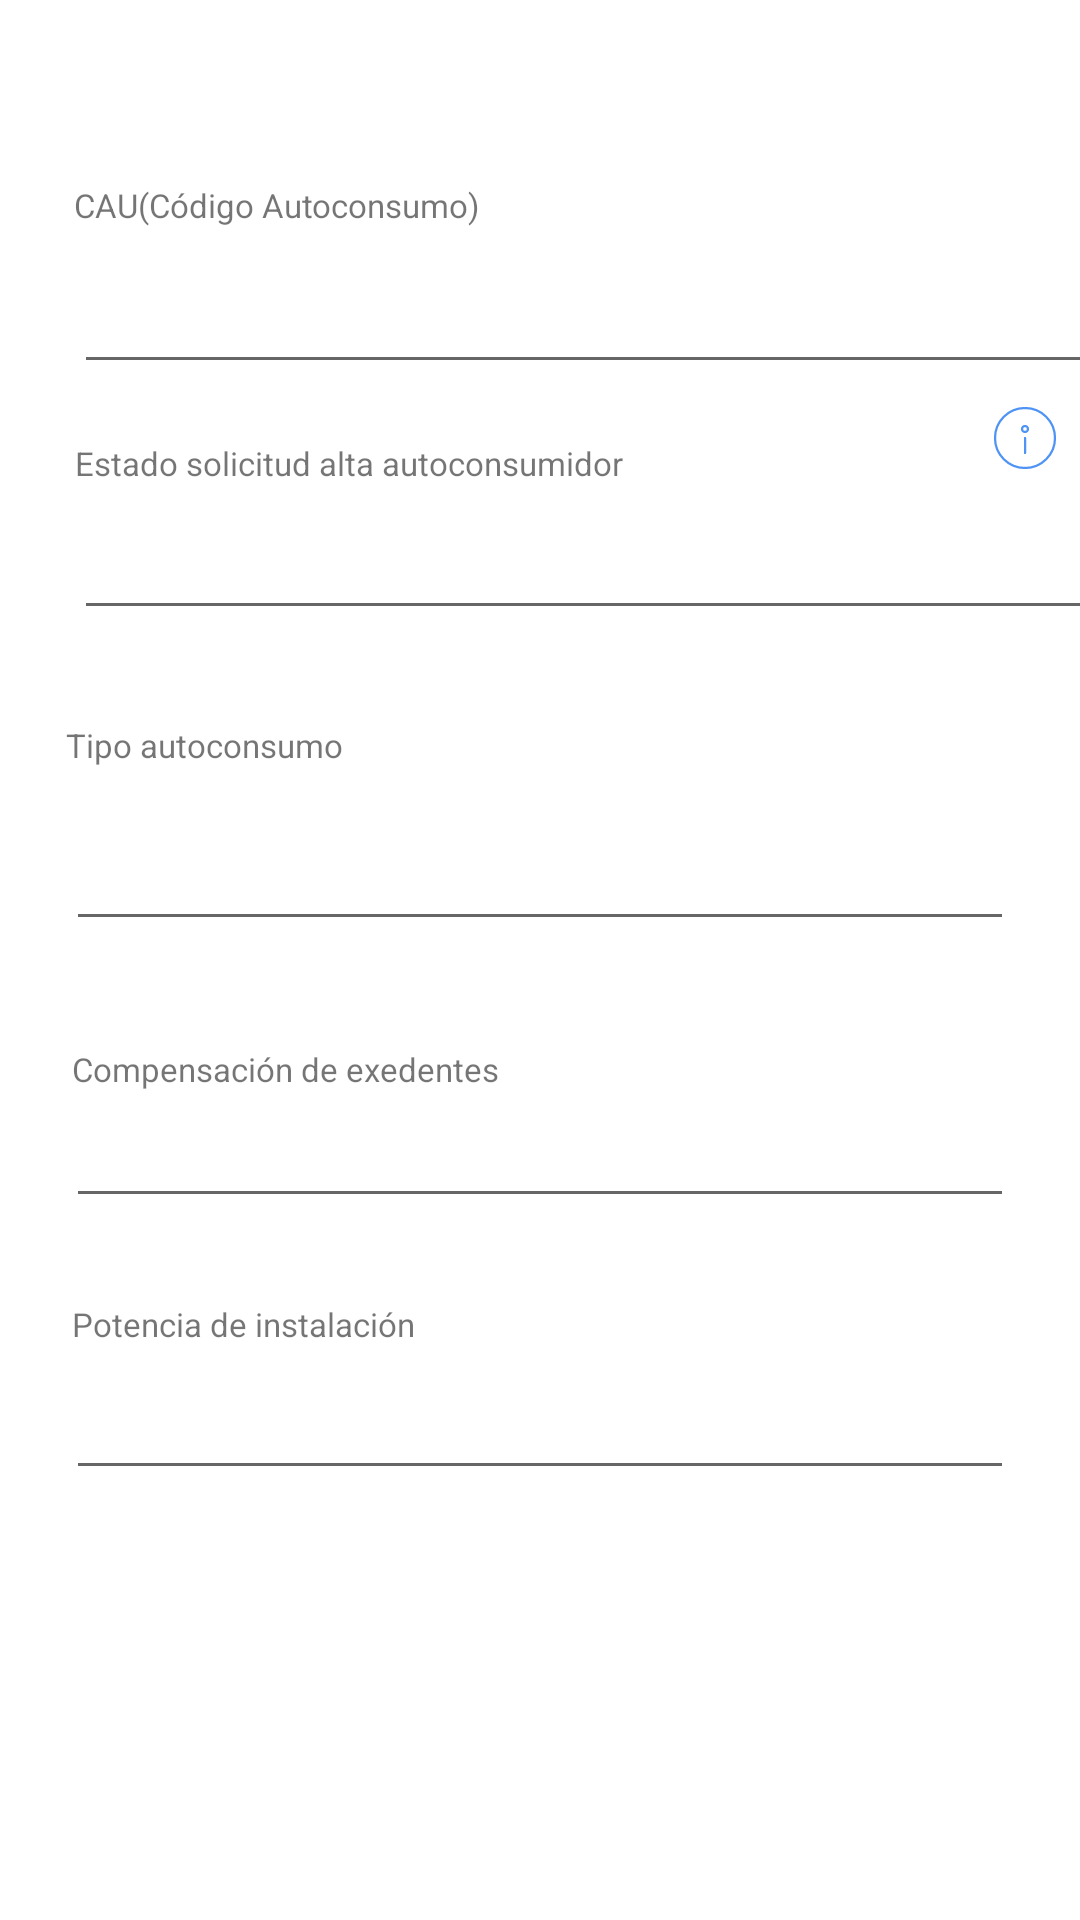

Write the Android layout XML for this screen, with the resource values it uses.
<!-- AndroidManifest.xml: application theme Theme.Practica2FCT_AlejandroSAntos -->
<!-- res/layout/fragment_detalle.xml -->
<?xml version="1.0" encoding="utf-8"?>
<androidx.constraintlayout.widget.ConstraintLayout xmlns:android="http://schemas.android.com/apk/res/android"
    xmlns:app="http://schemas.android.com/apk/res-auto"
    xmlns:tools="http://schemas.android.com/tools"
    android:layout_width="match_parent"
    android:layout_height="wrap_content"
    tools:context=".ui.fragment.DetalleFragment">

    <ScrollView
        android:id="@+id/scrollView2"
        android:layout_width="0dp"
        android:layout_height="match_parent"
        app:layout_constraintBottom_toTopOf="parent"
        app:layout_constraintEnd_toEndOf="parent"
        app:layout_constraintHorizontal_bias="1.0"
        app:layout_constraintStart_toStartOf="parent"
        app:layout_constraintTop_toTopOf="parent"
        app:layout_constraintVertical_bias="0.338">

        <androidx.constraintlayout.widget.ConstraintLayout
            android:layout_width="match_parent"
            android:layout_height="match_parent">

            <TextView
                android:id="@+id/fragment_Detalle_tvCodigoAutoconsumo"
                android:layout_width="wrap_content"
                android:layout_height="wrap_content"
                android:layout_marginTop="61dp"
                android:text="@string/fragment.Detalle.tvCodigoAutoconsumo"
                android:textSize="11sp"
                app:layout_constraintStart_toStartOf="@+id/fragmentDetalle.etCAU"
                app:layout_constraintTop_toTopOf="parent" />

            <EditText
                android:id="@+id/fragmentDetalle.etCAU"
                android:layout_width="366dp"
                android:layout_height="48dp"
                android:layout_marginTop="19dp"
                android:layout_marginBottom="19dp"
                android:inputType="text"
                android:labelFor="@+id/fragment_Detalle_tvCodigoAutoconsumo"
                app:layout_constraintBottom_toTopOf="@+id/fragmentDetalle.tvEstadoSolicitudAlta"
                app:layout_constraintEnd_toEndOf="@+id/fragmentDetalle.tvEstadoSolicitudAlta"
                app:layout_constraintStart_toEndOf="@+id/fragmentDetalle.tvEstadoSolicitudAlta"
                app:layout_constraintTop_toTopOf="@+id/fragment_Detalle_tvCodigoAutoconsumo" />

            <TextView
                android:id="@+id/fragmentDetalle.tvEstadoSolicitudAlta"
                android:layout_width="wrap_content"
                android:layout_height="wrap_content"
                android:layout_marginStart="25dp"
                android:layout_marginTop="147dp"
                android:text="@string/fragment.Detalle.tvEstadoSolicitudAlta"
                android:textSize="11sp"
                app:layout_constraintStart_toStartOf="parent"
                app:layout_constraintTop_toTopOf="parent" />

            <EditText
                android:id="@+id/fragmentDetalle.etEstadoSolicitudAlta"
                android:layout_width="366dp"
                android:layout_height="48dp"
                android:layout_marginTop="28dp"
                android:layout_marginBottom="31dp"
                android:inputType="text"
                android:labelFor="@+id/fragmentDetalle.tvEstadoSolicitudAlta"
                app:layout_constraintBottom_toTopOf="@+id/fragmentDetalle.tvtipoAutoconsumo"
                app:layout_constraintEnd_toEndOf="@+id/fragmentDetalle.tvEstadoSolicitudAlta"
                app:layout_constraintStart_toEndOf="@+id/fragmentDetalle.tvEstadoSolicitudAlta"
                app:layout_constraintTop_toTopOf="@+id/fragmentDetalle.imageButton.informacion" />

            <TextView
                android:id="@+id/fragmentDetalle.tvtipoAutoconsumo"
                android:layout_width="wrap_content"
                android:layout_height="wrap_content"
                android:text="@string/fragment.Detalle.tvTipoAutoconsumo"
                android:textSize="11sp"
                app:layout_constraintBottom_toBottomOf="parent"
                app:layout_constraintStart_toStartOf="@+id/fragmentDetalle.etTipoAutoconsumo"
                app:layout_constraintTop_toTopOf="parent" />

            <EditText
                android:id="@+id/fragmentDetalle.etTipoAutoconsumo"
                android:layout_width="0dp"
                android:layout_height="48dp"
                android:layout_marginStart="22dp"
                android:layout_marginTop="15dp"
                android:layout_marginEnd="22dp"
                android:layout_marginBottom="26dp"
                android:inputType="text"
                android:labelFor="@+id/fragmentDetalle.tvtipoAutoconsumo"
                app:layout_constraintBottom_toTopOf="@+id/tvCompensacionExedente"
                app:layout_constraintEnd_toEndOf="parent"
                app:layout_constraintStart_toStartOf="parent"
                app:layout_constraintTop_toTopOf="@+id/fragmentDetalle.tvtipoAutoconsumo" />

            <TextView
                android:id="@+id/tvCompensacionExedente"
                android:layout_width="wrap_content"
                android:layout_height="wrap_content"
                android:layout_marginStart="2dp"
                android:layout_marginBottom="133dp"
                android:text="@string/fragment.Detalle.tvCompensaciónExedentes"
                android:textSize="11sp"
                app:layout_constraintBottom_toBottomOf="parent"
                app:layout_constraintStart_toStartOf="@+id/fragmentDetalle.etCompensacionExedentes" />

            <EditText
                android:id="@+id/fragmentDetalle.etCompensacionExedentes"
                android:layout_width="0dp"
                android:layout_height="48dp"
                android:layout_marginStart="22dp"
                android:layout_marginTop="88dp"
                android:layout_marginEnd="22dp"
                android:layout_marginBottom="86dp"
                android:inputType="text"
                android:labelFor="@+id/tvCompensacionExedente"
                app:layout_constraintBottom_toBottomOf="parent"
                app:layout_constraintEnd_toEndOf="parent"
                app:layout_constraintStart_toStartOf="parent"
                app:layout_constraintTop_toTopOf="@+id/fragmentDetalle.etTipoAutoconsumo" />

            <TextView
                android:id="@+id/fragmentDetalle.tvPotenciaInstalacion"
                android:layout_width="wrap_content"
                android:layout_height="wrap_content"
                android:layout_marginStart="2dp"
                android:layout_marginBottom="48dp"
                android:text="@string/fragment.Detalle.tvPotenciaInstalación"
                android:textSize="11sp"
                app:layout_constraintBottom_toBottomOf="parent"
                app:layout_constraintStart_toStartOf="@+id/fragmnetDetalle.etPotenciaInstalacion" />

            <EditText
                android:id="@+id/fragmnetDetalle.etPotenciaInstalacion"
                android:layout_width="0dp"
                android:layout_height="0dp"
                android:layout_marginStart="22dp"
                android:layout_marginEnd="22dp"
                android:inputType="text"
                android:labelFor="@+id/fragmentDetalle.tvPotenciaInstalacion"
                app:layout_constraintBottom_toBottomOf="parent"
                app:layout_constraintEnd_toEndOf="parent"
                app:layout_constraintStart_toStartOf="parent"
                app:layout_constraintTop_toBottomOf="@+id/fragmentDetalle.tvPotenciaInstalacion" />

            <ImageButton
                android:id="@+id/fragmentDetalle.imageButton.informacion"
                android:layout_width="wrap_content"
                android:layout_height="wrap_content"
                android:layout_marginTop="6dp"
                android:layout_marginEnd="37dp"
                android:background="@color/white"
                android:src="@drawable/infoicon_azul"
                app:layout_constraintEnd_toEndOf="@+id/fragmentDetalle.etEstadoSolicitudAlta"
                app:layout_constraintTop_toBottomOf="@+id/fragmentDetalle.etCAU" />

        </androidx.constraintlayout.widget.ConstraintLayout>

    </ScrollView>

</androidx.constraintlayout.widget.ConstraintLayout>
<!-- resources referenced by this layout -->
<resources>
  <color name="white">#FFFFFFFF</color>
  <!-- drawable infoicon_azul (drawable) -->
  <vector android:height="24dp" android:viewportHeight="32"
      android:viewportWidth="32" android:width="24dp" xmlns:android="http://schemas.android.com/apk/res/android">
      <path android:fillColor="#00000000"
          android:pathData="M16,29.3333C23.3638,29.3333 29.3333,23.3638 29.3333,16 29.3333,8.6362 23.3638,2.6667 16,2.6667 8.6362,2.6667 2.6667,8.6362 2.6667,16 2.6667,23.3638 8.6362,29.3333 16,29.3333Z"
          android:strokeAlpha="1" android:strokeColor="#4F93F5"
          android:strokeLineCap="round" android:strokeLineJoin="round" android:strokeWidth="1"/>
      <path android:fillColor="#00000000"
          android:pathData="M16,22.6667L16,16" android:strokeAlpha="1"
          android:strokeColor="#4F93F5" android:strokeLineCap="round"
          android:strokeLineJoin="round" android:strokeWidth="1"/>
      <path android:fillColor="#00000000"
          android:pathData="M16,10.6667C15.2636,10.6667 14.6667,11.2636 14.6667,12 14.6667,12.7364 15.2636,13.3333 16,13.3333 16.7364,13.3333 17.3333,12.7364 17.3333,12 17.3333,11.2636 16.7364,10.6667 16,10.6667Z"
          android:strokeAlpha="1" android:strokeColor="#4F93F5"
          android:strokeLineCap="round" android:strokeLineJoin="round" android:strokeWidth="1"/>
  </vector>
  <string name="fragment.Detalle.tvCodigoAutoconsumo">CAU(Código Autoconsumo)</string>
  <string name="fragment.Detalle.tvEstadoSolicitudAlta">Estado solicitud alta autoconsumidor</string>
  <string name="fragment.Detalle.tvTipoAutoconsumo">Tipo autoconsumo</string>
  <style name="Theme.Practica2FCT_AlejandroSAntos" parent="Theme.MaterialComponents.DayNight.DarkActionBar">
          
          <item name="colorPrimary">@color/green</item>
          <item name="colorPrimaryVariant">@color/green</item>
          <item name="colorOnPrimary">@color/white</item>
          
          <item name="colorSecondary">@color/green</item>
          <item name="colorSecondaryVariant">@color/green</item>
          <item name="colorOnSecondary">@color/black</item>
          
          <item name="android:statusBarColor">?attr/colorPrimaryVariant</item>
          
      </style>
  <color name="green">#89BC38</color>
  <color name="black">#000000</color>
</resources>
